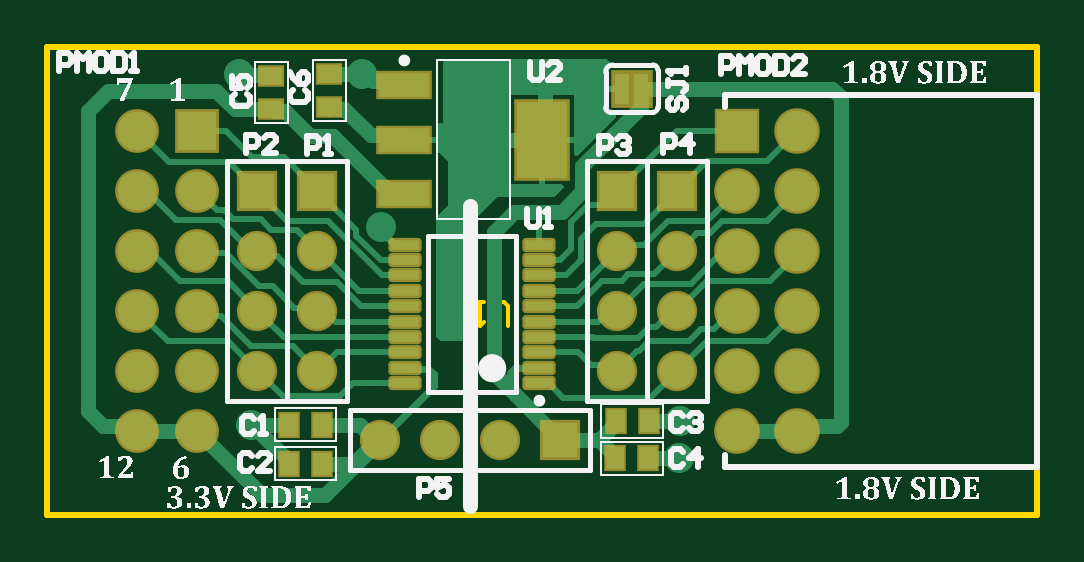
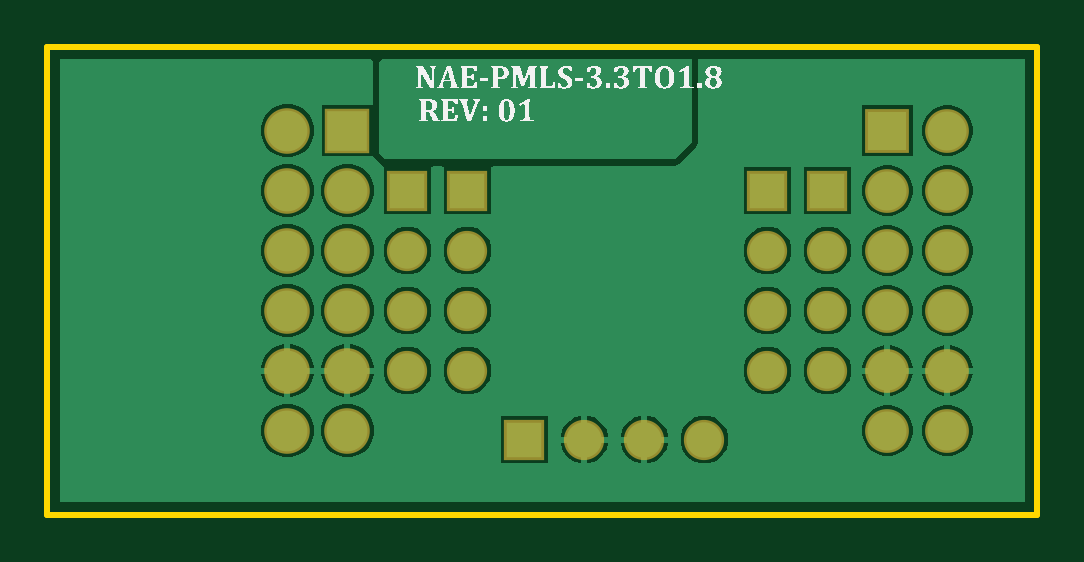
Circuit board: 9 layer files. Board 41.9 x 19.8 mm.
- bottom_copper: PMOD_Shifter_PCB_to1v8.GBL (20935 bytes)
- bottom_silk: PMOD_Shifter_PCB_to1v8.GBO (68825 bytes)
- paste: PMOD_Shifter_PCB_to1v8.GBP (266 bytes)
- bottom_mask: PMOD_Shifter_PCB_to1v8.GBS (1278 bytes)
- outline: PMOD_Shifter_PCB_to1v8.GM1 (580 bytes)
- top_copper: PMOD_Shifter_PCB_to1v8.GTL (10935 bytes)
- top_silk: PMOD_Shifter_PCB_to1v8.GTO (101633 bytes)
- paste: PMOD_Shifter_PCB_to1v8.GTP (1584 bytes)
- top_mask: PMOD_Shifter_PCB_to1v8.GTS (2599 bytes)

=== bottom_copper: PMOD_Shifter_PCB_to1v8.GBL (20935 bytes, source omitted) ===
=== bottom_silk: PMOD_Shifter_PCB_to1v8.GBO (68825 bytes, source omitted) ===
=== paste: PMOD_Shifter_PCB_to1v8.GBP ===
G04*
G04 #@! TF.GenerationSoftware,Altium Limited,Altium Designer,23.3.1 (30)*
G04*
G04 Layer_Color=128*
%FSLAX44Y44*%
%MOMM*%
G71*
G04*
G04 #@! TF.SameCoordinates,7D95EF5C-A674-4E58-8619-D26F187C42BB*
G04*
G04*
G04 #@! TF.FilePolarity,Positive*
G04*
G01*
G75*
M02*

=== bottom_mask: PMOD_Shifter_PCB_to1v8.GBS ===
G04*
G04 #@! TF.GenerationSoftware,Altium Limited,Altium Designer,23.3.1 (30)*
G04*
G04 Layer_Color=16711935*
%FSLAX44Y44*%
%MOMM*%
G71*
G04*
G04 #@! TF.SameCoordinates,7D95EF5C-A674-4E58-8619-D26F187C42BB*
G04*
G04*
G04 #@! TF.FilePolarity,Negative*
G04*
G01*
G75*
%ADD30R,1.7032X1.7032*%
%ADD31C,1.7032*%
%ADD32R,1.8542X1.8542*%
%ADD33C,1.8542*%
%ADD34R,1.7032X1.7032*%
%ADD35C,1.9304*%
%ADD36R,1.8796X1.8796*%
D30*
X355600Y406400D02*
D03*
X330200D02*
D03*
X508000D02*
D03*
X482600D02*
D03*
D31*
X355600Y381000D02*
D03*
Y355600D02*
D03*
Y330200D02*
D03*
X330200Y381000D02*
D03*
Y355600D02*
D03*
Y330200D02*
D03*
X382270Y300990D02*
D03*
X407670D02*
D03*
X433070D02*
D03*
X508000Y330200D02*
D03*
Y355600D02*
D03*
Y381000D02*
D03*
X482600Y330200D02*
D03*
Y355600D02*
D03*
Y381000D02*
D03*
D32*
X304800Y431800D02*
D03*
D33*
Y406400D02*
D03*
Y381000D02*
D03*
Y355600D02*
D03*
Y330200D02*
D03*
Y304800D02*
D03*
X279400Y431800D02*
D03*
Y406400D02*
D03*
Y381000D02*
D03*
Y355600D02*
D03*
Y330200D02*
D03*
Y304800D02*
D03*
D34*
X458470Y300990D02*
D03*
D35*
X558800Y304800D02*
D03*
Y330200D02*
D03*
Y355600D02*
D03*
Y381000D02*
D03*
Y406400D02*
D03*
Y431800D02*
D03*
X533400Y304800D02*
D03*
Y330200D02*
D03*
Y355600D02*
D03*
Y381000D02*
D03*
Y406400D02*
D03*
D36*
Y431800D02*
D03*
M02*

=== outline: PMOD_Shifter_PCB_to1v8.GM1 ===
G04*
G04 #@! TF.GenerationSoftware,Altium Limited,Altium Designer,23.3.1 (30)*
G04*
G04 Layer_Color=16711935*
%FSLAX44Y44*%
%MOMM*%
G71*
G04*
G04 #@! TF.SameCoordinates,7D95EF5C-A674-4E58-8619-D26F187C42BB*
G04*
G04*
G04 #@! TF.FilePolarity,Positive*
G04*
G01*
G75*
%ADD15C,0.2540*%
%ADD46C,0.1778*%
D15*
X241300Y269240D02*
Y467360D01*
X660400D01*
Y269240D02*
Y467360D01*
X241300Y269240D02*
X660400D01*
D46*
X436320Y349143D02*
Y357607D01*
X434627Y359300D01*
X431242D01*
X429549Y357607D01*
Y349143D01*
X426163Y359300D02*
X422778D01*
X424470D01*
Y349143D01*
X426163Y350836D01*
M02*

=== top_copper: PMOD_Shifter_PCB_to1v8.GTL (10935 bytes, source omitted) ===
=== top_silk: PMOD_Shifter_PCB_to1v8.GTO (101633 bytes, source omitted) ===
=== paste: PMOD_Shifter_PCB_to1v8.GTP ===
G04*
G04 #@! TF.GenerationSoftware,Altium Limited,Altium Designer,23.3.1 (30)*
G04*
G04 Layer_Color=8421504*
%FSLAX44Y44*%
%MOMM*%
G71*
G04*
G04 #@! TF.SameCoordinates,7D95EF5C-A674-4E58-8619-D26F187C42BB*
G04*
G04*
G04 #@! TF.FilePolarity,Positive*
G04*
G01*
G75*
%ADD16R,2.4400X2.2000*%
%ADD17R,0.9500X0.7500*%
%ADD18R,2.1500X1.0000*%
%ADD19R,2.1500X3.2500*%
%ADD20R,0.6350X1.2700*%
%ADD21R,0.7500X0.9500*%
G04:AMPARAMS|DCode=22|XSize=0.4mm|YSize=1.2mm|CornerRadius=0.05mm|HoleSize=0mm|Usage=FLASHONLY|Rotation=270.000|XOffset=0mm|YOffset=0mm|HoleType=Round|Shape=RoundedRectangle|*
%AMROUNDEDRECTD22*
21,1,0.4000,1.1000,0,0,270.0*
21,1,0.3000,1.2000,0,0,270.0*
1,1,0.1000,-0.5500,-0.1500*
1,1,0.1000,-0.5500,0.1500*
1,1,0.1000,0.5500,0.1500*
1,1,0.1000,0.5500,-0.1500*
%
%ADD22ROUNDEDRECTD22*%
D16*
X488641Y449580D02*
D03*
D17*
X360659Y441822D02*
D03*
Y455821D02*
D03*
X336150Y454848D02*
D03*
Y440848D02*
D03*
D18*
X392390Y450990D02*
D03*
Y427990D02*
D03*
Y404990D02*
D03*
D19*
X450890Y427990D02*
D03*
D20*
X484522Y449580D02*
D03*
X492760D02*
D03*
D21*
X343520Y307340D02*
D03*
X357520D02*
D03*
X495838Y308864D02*
D03*
X481838D02*
D03*
X343520Y290830D02*
D03*
X357520D02*
D03*
X495696Y293116D02*
D03*
X481696D02*
D03*
D22*
X392580Y383470D02*
D03*
Y376970D02*
D03*
Y370470D02*
D03*
Y363970D02*
D03*
Y357470D02*
D03*
Y350970D02*
D03*
Y344470D02*
D03*
Y337970D02*
D03*
Y331470D02*
D03*
Y324970D02*
D03*
X449580Y383470D02*
D03*
Y376970D02*
D03*
Y370470D02*
D03*
Y363970D02*
D03*
Y357470D02*
D03*
Y350970D02*
D03*
Y344470D02*
D03*
Y337970D02*
D03*
Y331470D02*
D03*
Y324970D02*
D03*
M02*

=== top_mask: PMOD_Shifter_PCB_to1v8.GTS ===
G04*
G04 #@! TF.GenerationSoftware,Altium Limited,Altium Designer,23.3.1 (30)*
G04*
G04 Layer_Color=8388736*
%FSLAX44Y44*%
%MOMM*%
G71*
G04*
G04 #@! TF.SameCoordinates,7D95EF5C-A674-4E58-8619-D26F187C42BB*
G04*
G04*
G04 #@! TF.FilePolarity,Negative*
G04*
G01*
G75*
%ADD23R,1.8000X1.6000*%
%ADD24R,1.1532X0.9532*%
%ADD25R,2.3532X1.2032*%
%ADD26R,2.3532X3.4532*%
%ADD27R,0.8382X1.4732*%
%ADD28R,0.9532X1.1532*%
G04:AMPARAMS|DCode=29|XSize=0.6032mm|YSize=1.4032mm|CornerRadius=0.1516mm|HoleSize=0mm|Usage=FLASHONLY|Rotation=270.000|XOffset=0mm|YOffset=0mm|HoleType=Round|Shape=RoundedRectangle|*
%AMROUNDEDRECTD29*
21,1,0.6032,1.1000,0,0,270.0*
21,1,0.3000,1.4032,0,0,270.0*
1,1,0.3032,-0.5500,-0.1500*
1,1,0.3032,-0.5500,0.1500*
1,1,0.3032,0.5500,0.1500*
1,1,0.3032,0.5500,-0.1500*
%
%ADD29ROUNDEDRECTD29*%
%ADD30R,1.7032X1.7032*%
%ADD31C,1.7032*%
%ADD32R,1.8542X1.8542*%
%ADD33C,1.8542*%
%ADD34R,1.7032X1.7032*%
%ADD35C,1.9304*%
%ADD36R,1.8796X1.8796*%
D23*
X488641Y449580D02*
D03*
D24*
X360659Y441822D02*
D03*
Y455821D02*
D03*
X336150Y454848D02*
D03*
Y440848D02*
D03*
D25*
X392390Y450990D02*
D03*
Y427990D02*
D03*
Y404990D02*
D03*
D26*
X450890Y427990D02*
D03*
D27*
X484522Y449580D02*
D03*
X492760D02*
D03*
D28*
X343520Y307340D02*
D03*
X357520D02*
D03*
X495838Y308864D02*
D03*
X481838D02*
D03*
X343520Y290830D02*
D03*
X357520D02*
D03*
X495696Y293116D02*
D03*
X481696D02*
D03*
D29*
X392580Y383470D02*
D03*
Y376970D02*
D03*
Y370470D02*
D03*
Y363970D02*
D03*
Y357470D02*
D03*
Y350970D02*
D03*
Y344470D02*
D03*
Y337970D02*
D03*
Y331470D02*
D03*
Y324970D02*
D03*
X449580Y383470D02*
D03*
Y376970D02*
D03*
Y370470D02*
D03*
Y363970D02*
D03*
Y357470D02*
D03*
Y350970D02*
D03*
Y344470D02*
D03*
Y337970D02*
D03*
Y331470D02*
D03*
Y324970D02*
D03*
D30*
X355600Y406400D02*
D03*
X330200D02*
D03*
X508000D02*
D03*
X482600D02*
D03*
D31*
X355600Y381000D02*
D03*
Y355600D02*
D03*
Y330200D02*
D03*
X330200Y381000D02*
D03*
Y355600D02*
D03*
Y330200D02*
D03*
X382270Y300990D02*
D03*
X407670D02*
D03*
X433070D02*
D03*
X508000Y330200D02*
D03*
Y355600D02*
D03*
Y381000D02*
D03*
X482600Y330200D02*
D03*
Y355600D02*
D03*
Y381000D02*
D03*
D32*
X304800Y431800D02*
D03*
D33*
Y406400D02*
D03*
Y381000D02*
D03*
Y355600D02*
D03*
Y330200D02*
D03*
Y304800D02*
D03*
X279400Y431800D02*
D03*
Y406400D02*
D03*
Y381000D02*
D03*
Y355600D02*
D03*
Y330200D02*
D03*
Y304800D02*
D03*
D34*
X458470Y300990D02*
D03*
D35*
X558800Y304800D02*
D03*
Y330200D02*
D03*
Y355600D02*
D03*
Y381000D02*
D03*
Y406400D02*
D03*
Y431800D02*
D03*
X533400Y304800D02*
D03*
Y330200D02*
D03*
Y355600D02*
D03*
Y381000D02*
D03*
Y406400D02*
D03*
D36*
Y431800D02*
D03*
M02*

